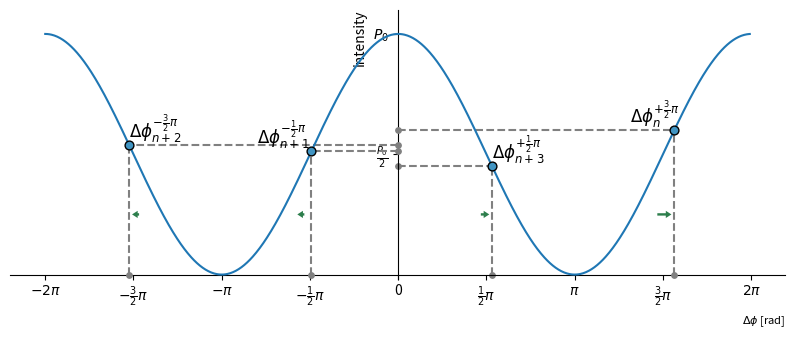

The matplotlib source for this figure:
import matplotlib.pyplot as plt
import numpy as np
import math

fig, ax = plt.subplots(figsize=(10, 3.5))

# main plot - data
N = 1000
x = [i * math.pi / (N // 4) for i in range(-(N // 2), (N // 2) - 1)]
y = [0.5 * (1 + math.cos(x)) for x in x]

# main plot - draw
ax.plot(x, y, zorder=3)


# scale factor
factor = 1.03
shift = 5 # in number of samples

# point 0 - selection (+3/2\pi)
n_nom = +(N // 8) * 3
n = int(n_nom * factor) + shift
# point 0 - draw
ax.scatter(x[(N // 2) + n], y[(N // 2) + n], color="#4094c2", edgecolor='black', marker="o", s=40, zorder=4)
# point 0 - point annotation
ax.annotate(r"$\Delta\phi_{n}^{+\frac{3}{2}\pi}$", xy=(x[(N // 2) + n], y[(N // 2) + n]), xytext=(-32, 6), textcoords="offset points", fontsize=12, zorder=4)
# point 0 - horizontal gray line
ax.plot([0, x[(N // 2) + n]], [y[(N // 2) + n], y[(N // 2) + n]], color="gray", linestyle="--", zorder=2)
# point 0 - vertical gray line
ax.plot([x[(N // 2) + n], x[(N // 2) + n]], [0, y[(N // 2) + n]], color="gray", linestyle="--", zorder=2)
# point 0 - gray dots (on both axes)
ax.scatter([0, x[(N // 2) + n]], [y[(N // 2) + n], 0], color="gray", marker="o", s=15, zorder=3)
# point 0 - arrow
ax.arrow(x=x[(N // 2) + n_nom] - (0.1 if n_nom < n else -0.1), y=0.25, dx=(x[(N // 2) + n] - x[(N // 2) + n_nom]) - (0.05 if n_nom < n else -0.05), dy=0, width=0.01, head_width=0.03, head_length=0.1, facecolor="#2D7E4C", edgecolor="none")


# point 1 - selection (-1/2\pi)
n_nom = -(N // 8) * 1
n = int(n_nom * factor) + shift
# point 1 - draw
ax.scatter(x[(N // 2) + n], y[(N // 2) + n], color="#4094c2", edgecolor='black', marker="o", s=40, zorder=4)
# point 1 - point annotation
ax.annotate(r"$\Delta\phi_{n+1}^{-\frac{1}{2}\pi}$", xy=(x[(N // 2) + n], y[(N // 2) + n]), xytext=(-39, 6), textcoords="offset points", fontsize=12, zorder=4)
# point 1 - horizontal gray line
ax.plot([0, x[(N // 2) + n]], [y[(N // 2) + n], y[(N // 2) + n]], color="gray", linestyle="--", zorder=2)
# point 1 - vertical gray line
ax.plot([x[(N // 2) + n], x[(N // 2) + n]], [0, y[(N // 2) + n]], color="gray", linestyle="--", zorder=2)
# point 1 - gray dots (on both axes)
ax.scatter([0, x[(N // 2) + n]], [y[(N // 2) + n], 0], color="gray", marker="o", s=15, zorder=3)
# point 1 - arrow
ax.arrow(x=x[(N // 2) + n_nom] - (0.1 if n_nom < n else -0.1), y=0.25, dx=(x[(N // 2) + n] - x[(N // 2) + n_nom]) - (0.05 if n_nom < n else -0.05), dy=0, width=0.01, head_width=0.03, head_length=0.1, facecolor="#2D7E4C", edgecolor="none")


# point 2 - selection (-3/2\pi)
n_nom = -(N // 8) * 3
n = int(n_nom * factor) + shift
# point 2 - draw
ax.scatter(x[(N // 2) + n], y[(N // 2) + n], color="#4094c2", edgecolor='black', marker="o", s=40, zorder=4)
# point 2 - point annotation
ax.annotate(r"$\Delta\phi_{n+2}^{-\frac{3}{2}\pi}$", xy=(x[(N // 2) + n], y[(N // 2) + n]), xytext=(0, 6), textcoords="offset points", fontsize=12, zorder=4)
# point 2 - horizontal gray line
ax.plot([0, x[(N // 2) + n]], [y[(N // 2) + n], y[(N // 2) + n]], color="gray", linestyle="--", zorder=2)
# point 2 - vertical gray line
ax.plot([x[(N // 2) + n], x[(N // 2) + n]], [0, y[(N // 2) + n]], color="gray", linestyle="--", zorder=2)
# point 2 - gray dots (on both axes)
ax.scatter([0, x[(N // 2) + n]], [y[(N // 2) + n], 0], color="gray", marker="o", s=15, zorder=3)
# point 2 - arrow
ax.arrow(x=x[(N // 2) + n_nom] - (0.1 if n_nom < n else -0.1), y=0.25, dx=(x[(N // 2) + n] - x[(N // 2) + n_nom]) - (0.05 if n_nom < n else -0.05), dy=0, width=0.01, head_width=0.03, head_length=0.1, facecolor="#2D7E4C", edgecolor="none")


# point 3 - selection (+1/2\pi)
n_nom = +(N // 8) * 1
n = int(n_nom * factor) + shift
# point 3 - draw
ax.scatter(x[(N // 2) + n], y[(N // 2) + n], color="#4094c2", edgecolor='black', marker="o", s=40, zorder=4)
# point 3 - point annotation
ax.annotate(r"$\Delta\phi_{n+3}^{+\frac{1}{2}\pi}$", xy=(x[(N // 2) + n], y[(N // 2) + n]), xytext=(0, 6), textcoords="offset points", fontsize=12, zorder=4)
# point 3 - horizontal gray line
ax.plot([0, x[(N // 2) + n]], [y[(N // 2) + n], y[(N // 2) + n]], color="gray", linestyle="--", zorder=2)
# point 3 - vertical gray line
ax.plot([x[(N // 2) + n], x[(N // 2) + n]], [0, y[(N // 2) + n]], color="gray", linestyle="--", zorder=2)
# point 3 - gray dots (on both axes)
ax.scatter([0, x[(N // 2) + n]], [y[(N // 2) + n], 0], color="gray", marker="o", s=15, zorder=2)
# point 3 - arrow
ax.arrow(x=x[(N // 2) + n_nom] - (0.1 if n_nom < n else -0.1), y=0.25, dx=(x[(N // 2) + n] - x[(N // 2) + n_nom]) - (0.05 if n_nom < n else -0.05), dy=0, width=0.01, head_width=0.03, head_length=0.1, facecolor="#2D7E4C", edgecolor="none")


# other
ax.set_ylim(-0.02, 1.1)

ax.spines['left'].set_position(('data', 0))
ax.spines['bottom'].set_position(('data', 0))
ax.spines['top'].set_visible(False)
ax.spines['right'].set_visible(False)

ax.set_xticks([-2 * math.pi, -1.5 * math.pi, -math.pi, -0.5 * math.pi, 0, 0.5 * math.pi, math.pi, 1.5 * math.pi, 2 * math.pi])
ax.set_xticklabels([r"$-2\pi$", r"$-\frac{3}{2}\pi$", r"$-\pi$", r"$-\frac{1}{2}\pi$", "0", r"$\frac{1}{2}\pi$", r"$\pi$", r"$\frac{3}{2}\pi$", r"$2\pi$"])

ax.set_yticks([0.5, 1])
ax.set_yticklabels([r"$\frac{P_{0}}{2}$", r"$P_{0}$"])

ax.set_xlabel(r"$\Delta\phi$ [rad]", loc="right", fontsize=8)
ax.set_ylabel("intensity", loc="top", fontsize=10)

fig.savefig("bias.png", dpi=300, bbox_inches="tight")
plt.close(fig)
